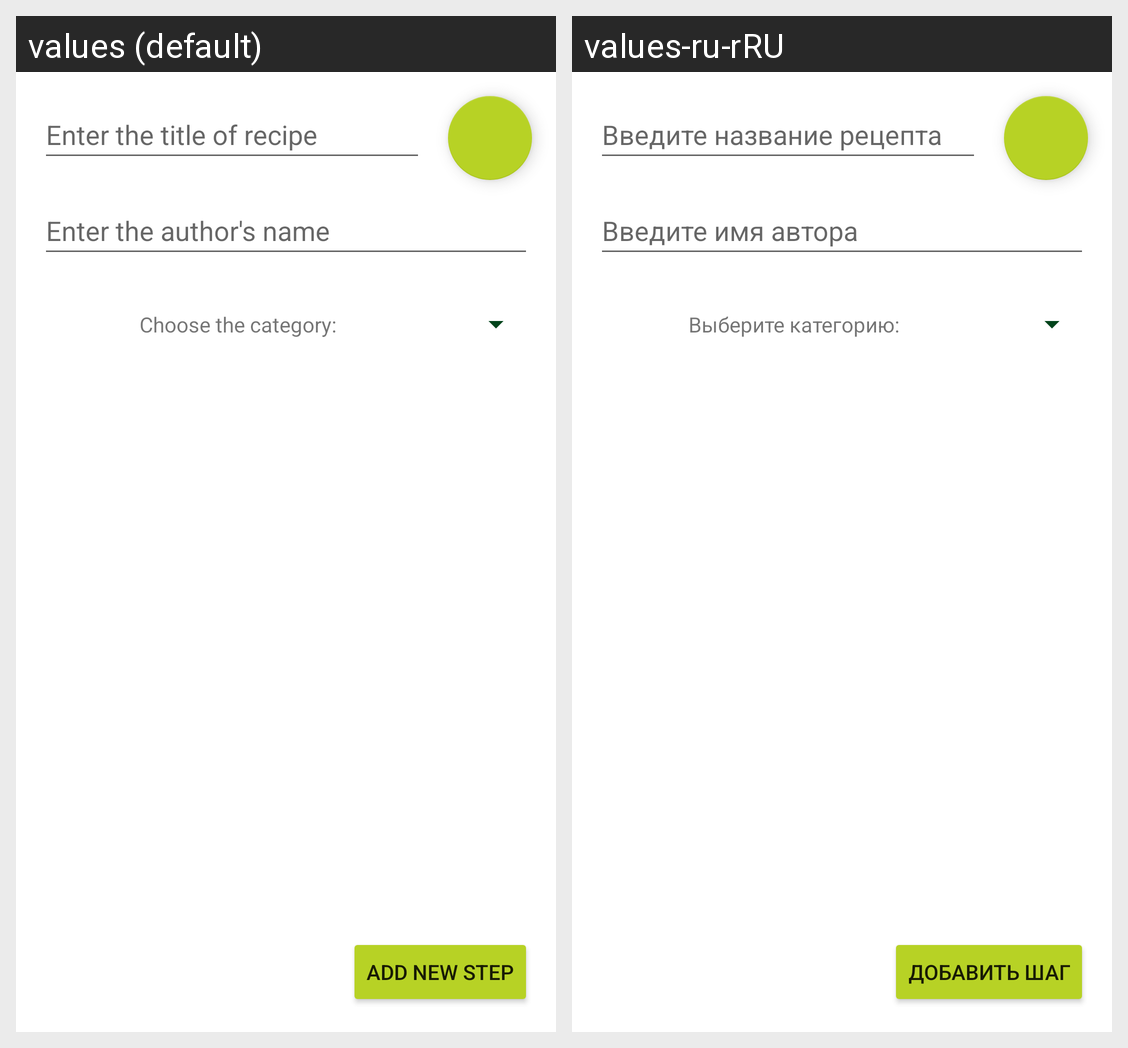

For this localized Android screen grid, give each drawn string resource with its value in every locale shown.
Android screen res/layout/new_recipe_fragment.xml rendered under 2 locales, left to right: values (default), values-ru-rRU. Device: Nexus 5 (rendered at 1080×1920; each locale shown at half size, 540×960, under a caption strip naming it); theme Theme.NeRecipe.
Strings drawn on this screen, with the default value and each locale's value (text and hints the layout hard-codes, and strings that could not be matched under every locale, appear in the picture but are not listed):

enter_the_title_of_recipe
  values: Enter the title of recipe
  values-ru-rRU: Введите название рецепта

enter_the_author_s_name
  values: Enter the author's name
  values-ru-rRU: Введите имя автора

choose_the_category
  values: Choose the category:
  values-ru-rRU: Выберите категорию:

add_step
  values: Add new step
  values-ru-rRU: Добавить шаг
